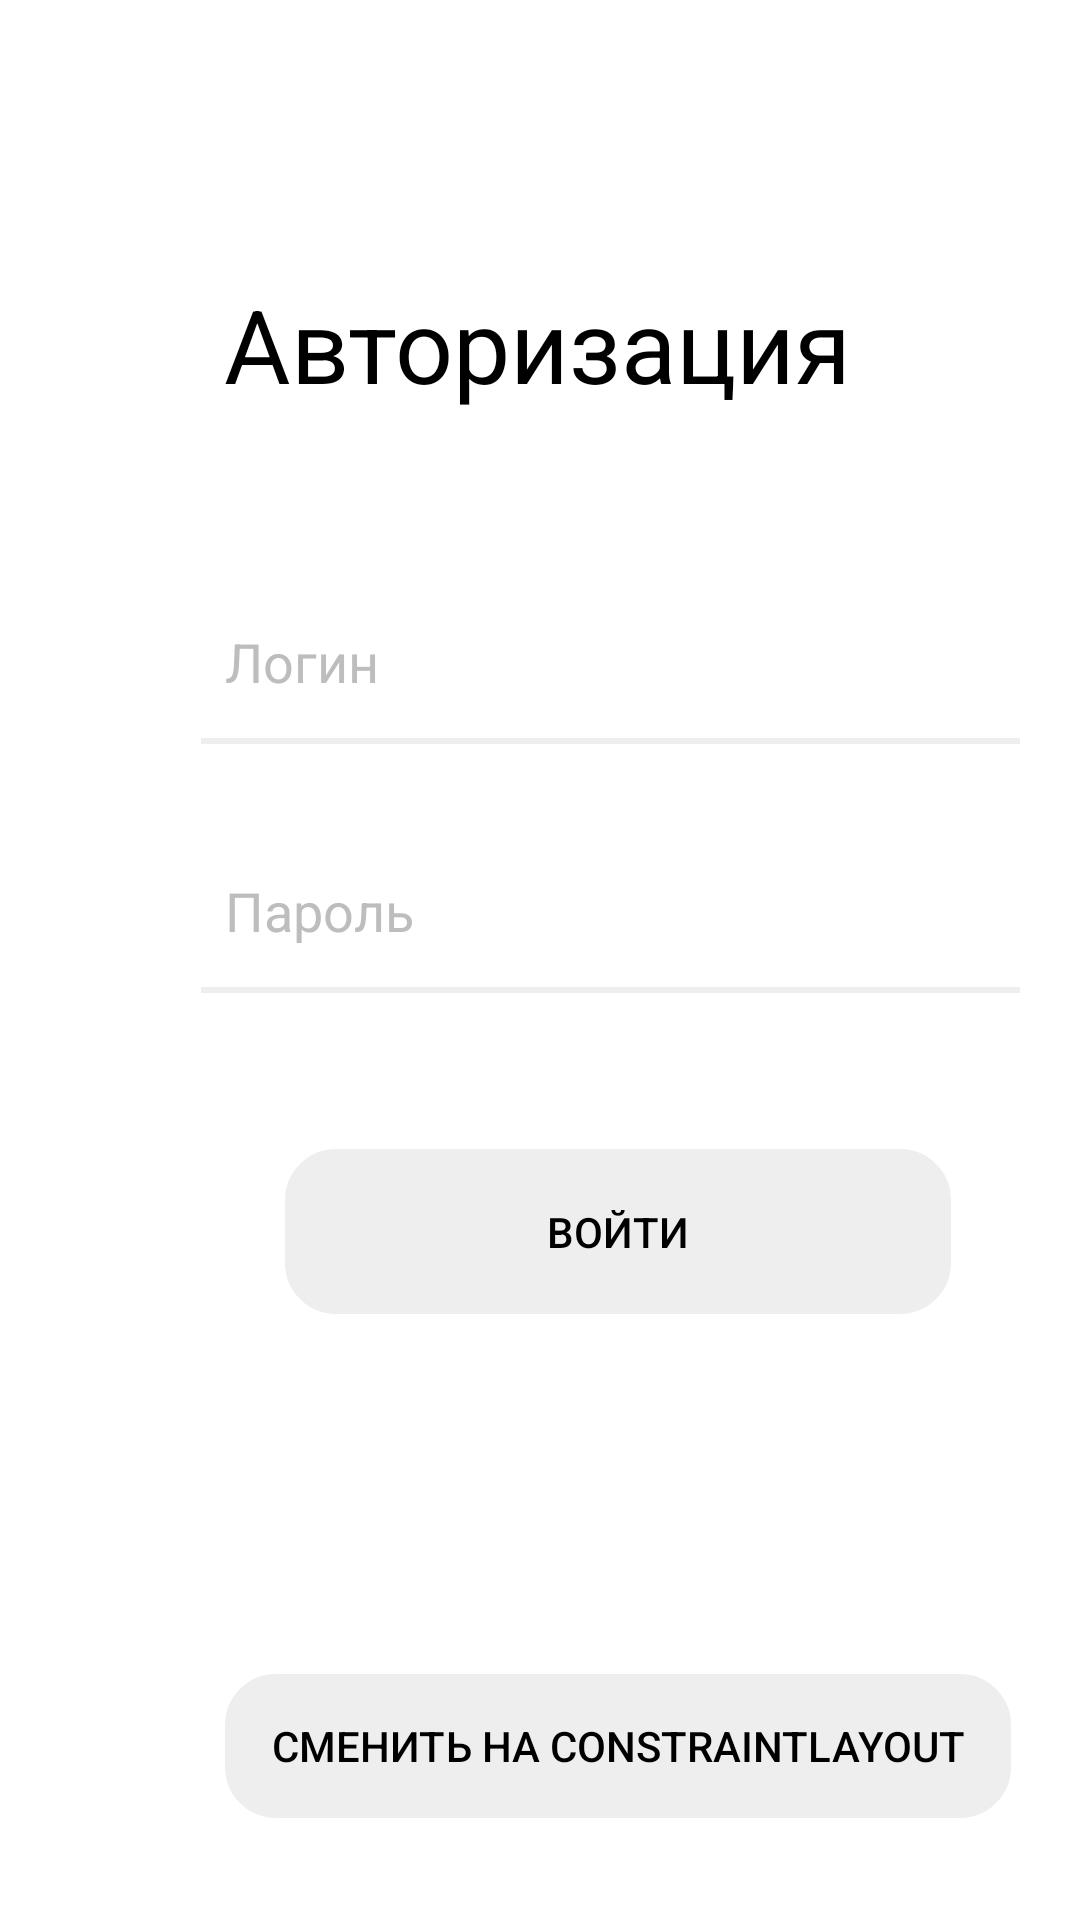

Write the Android layout XML for this screen, with the resource values it uses.
<!-- AndroidManifest.xml: application theme Theme.MobileLabas -->
<!-- res/layout/lab2_loginscreen_linear.xml -->
<?xml version="1.0" encoding="utf-8"?>
<LinearLayout xmlns:android="http://schemas.android.com/apk/res/android"
    xmlns:app="http://schemas.android.com/apk/res-auto"
    xmlns:tools="http://schemas.android.com/tools"
    android:id="@+id/linearLayout"
    android:layout_width="match_parent"
    android:layout_height="match_parent"
    android:orientation="vertical"
    android:background="@android:color/transparent">

    <TextView
        android:id="@+id/authorizeLabel"
        android:layout_width="match_parent"
        android:layout_height="49dp"
        android:layout_marginTop="92dp"
        android:layout_marginEnd="2dp"
        android:text="Авторизация"
        android:textAlignment="center"
        android:textColor="?attr/appTextPrimary"
        android:textSize="34sp" />

    <EditText
        android:id="@+id/loginSpace"
        android:layout_width="273dp"
        android:layout_height="55dp"
        android:layout_marginStart="67dp"
        android:layout_marginTop="52dp"
        android:layout_marginEnd="67dp"
        android:background="@drawable/text_edit_format"
        android:backgroundTint="?attr/appInfoIcon"
        android:textColor="?attr/appTextPrimary"
        android:textColorHint="?attr/appCaption"
        android:paddingHorizontal="@dimen/margin_small"
        android:ems="10"
        android:inputType="text"
        android:hint="Логин" />

    <EditText
        android:id="@+id/passSpace"
        android:layout_width="273dp"
        android:layout_height="55dp"
        android:layout_marginStart="67dp"
        android:layout_marginTop="28dp"
        android:layout_marginEnd="67dp"
        android:background="@drawable/text_edit_format"
        android:backgroundTint="?attr/appInfoIcon"
        android:textColor="?attr/appTextPrimary"
        android:textColorHint="?attr/appCaption"
        android:paddingHorizontal="@dimen/margin_small"
        android:ems="10"
        android:inputType="text"
        android:hint="Пароль" />

    <Button
        android:id="@+id/enterButton"
        android:layout_width="222dp"
        android:layout_height="55dp"
        android:layout_marginStart="95dp"
        android:layout_marginTop="52dp"
        android:layout_marginEnd="67dp"
        android:background="@drawable/rounded_button"
        android:backgroundTint="?attr/appInfoIcon"
        android:textColor="?attr/appTextPrimary"
        android:text="Войти" />

    <Button
        android:id="@+id/changeLayoutButton"
        android:layout_width="262dp"
        android:layout_height="wrap_content"
        android:layout_marginStart="75dp"
        android:layout_marginTop="120dp"
        android:layout_marginEnd="67dp"
        android:background="@drawable/rounded_button"
        android:backgroundTint="?attr/appInfoIcon"
        android:textColor="?attr/appTextPrimary"
        android:text="Сменить на constraintLayout" />

</LinearLayout>
<!-- resources referenced by this layout -->
<resources>
  <dimen name="margin_small">8dp</dimen>
  <!-- drawable rounded_button (drawable) -->
  <?xml version="1.0" encoding="utf-8"?>
  <shape xmlns:android="http://schemas.android.com/apk/res/android"
      android:shape="rectangle">
      <stroke android:width="2dp"/>
      <corners android:radius="16dp"/>
  </shape>
  <!-- drawable text_edit_format (drawable) -->
  <?xml version="1.0" encoding="utf-8"?>
  <ripple xmlns:android="http://schemas.android.com/apk/res/android" android:color="?attr/appAccent">
      <item
          android:left="-5dp"
          android:right="-5dp"
          android:top="-5dp">
          <shape android:shape="rectangle">
              <solid android:color="@android:color/transparent"/>
              <stroke android:width="2dp" android:color="?attr/appAccent"/>
          </shape>
      </item>
  </ripple>
  <style name="Theme.MobileLabas" parent="Base.Theme.MobileLabas">
          <item name="appBgContent">@color/bg_content_light</item>
          <item name="appTextPrimary">@color/text_primary_light</item>
          <item name="appInfoIcon">@color/info_icon_light</item>
          <item name="appIconRegular">@color/black</item>
          <item name="appCaption">@color/caption_light</item>
          <item name="appLabel">@color/label_light</item>
          <item name="appAccent">@color/accent_light</item>
          <item name="appOnAccent">@color/on_accent_light</item>
  
          <item name="android:windowBackground">@color/bg_content_light</item>
          <item name="android:textColorPrimary">@color/text_primary_light</item>
      </style>
  <style name="Base.Theme.MobileLabas" parent="Theme.AppCompat.NoActionBar" />
  <color name="bg_content_light">#FFFFFF</color>
  <color name="text_primary_light">#000000</color>
  <color name="info_icon_light">#EEEEEE</color>
  <color name="black">#FF000000</color>
  <color name="caption_light">#BDBDBD</color>
  <color name="label_light">#9E9E9E</color>
  <color name="accent_light">#7AABD0</color>
  <color name="on_accent_light">#FFFFFF</color>
</resources>
